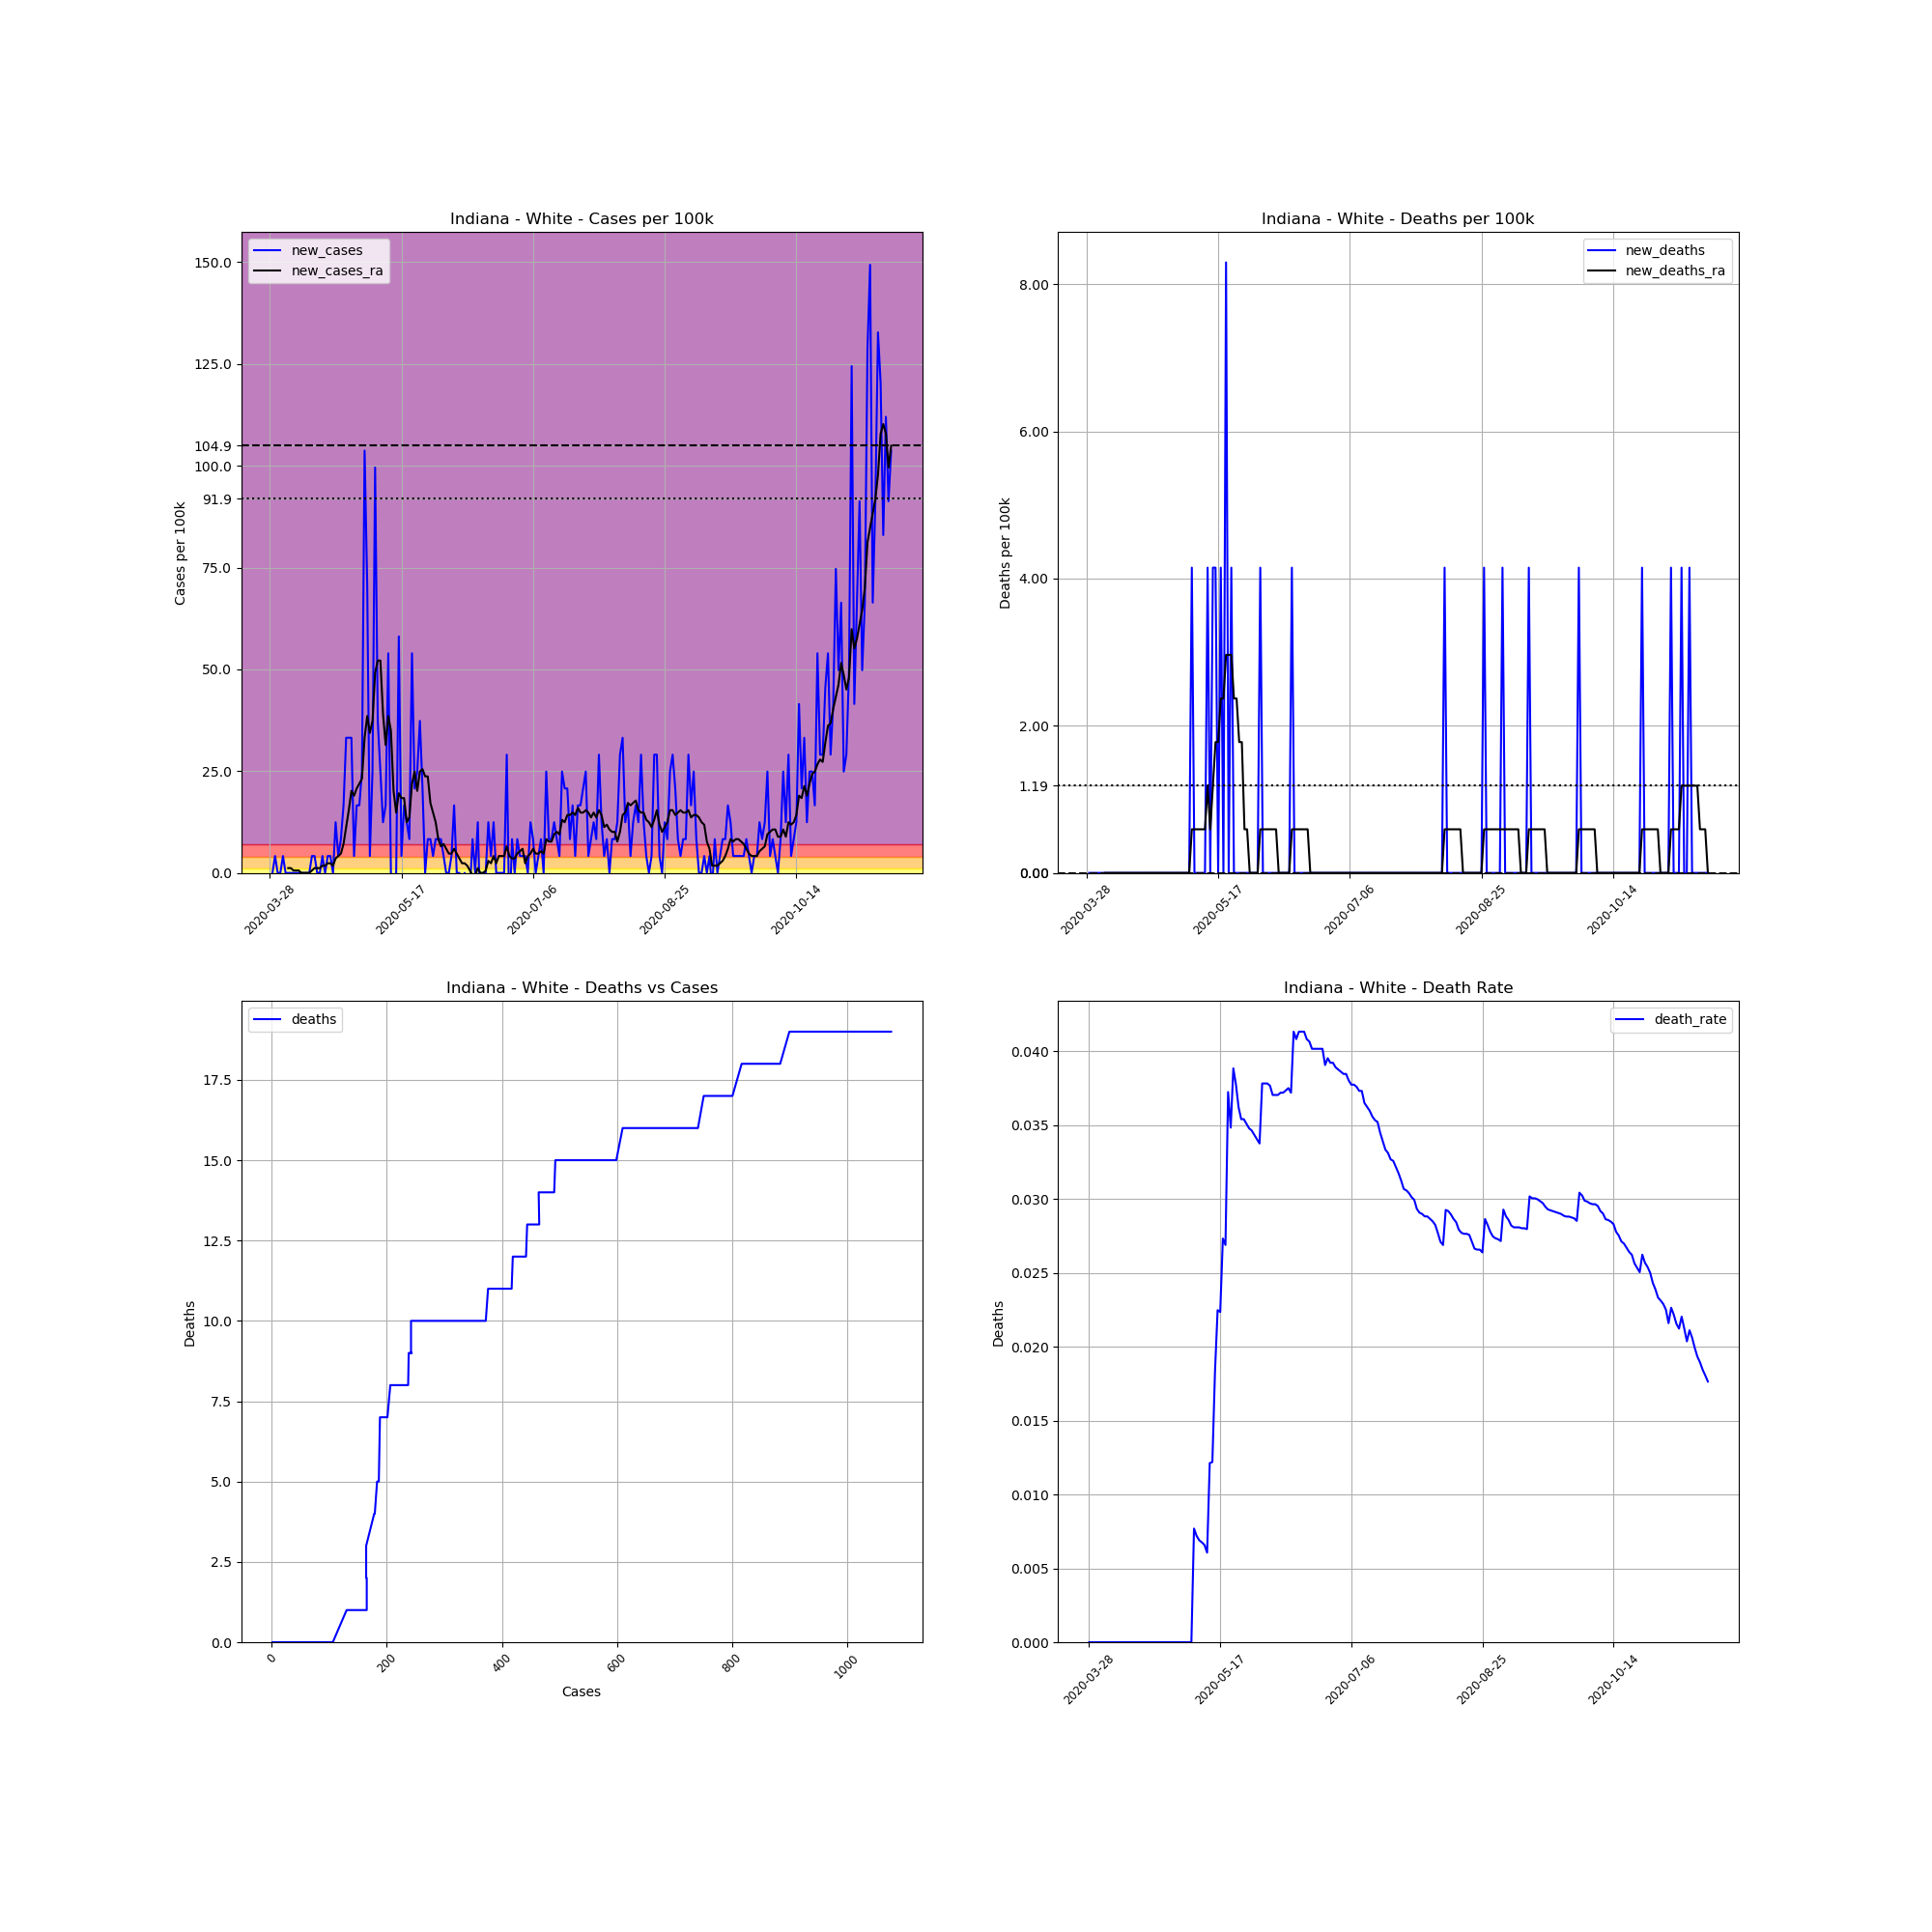

The table this chart was drawn from, first rows:
, date, county, state, fips, cases, deaths, COUNTY, STNAME, CTYNAME, POPESTIMATE2019, cases_per_100k, deaths_per_100k, death_rate, new_cases, new_deaths, new_cases_ra, new_deaths_ra
436207, 2020-03-28, White, Indiana, 18181, 1, 0, 181, Indiana, White, 24102, 4.149, 0.0, 0.0, , , , 
436208, 2020-03-29, White, Indiana, 18181, 1, 0, 181, Indiana, White, 24102, 4.149, 0.0, 0.0, 0.0, 0.0, , 
436209, 2020-03-30, White, Indiana, 18181, 2, 0, 181, Indiana, White, 24102, 8.298, 0.0, 0.0, 4.149, 0.0, , 
436210, 2020-03-31, White, Indiana, 18181, 2, 0, 181, Indiana, White, 24102, 8.298, 0.0, 0.0, 0.0, 0.0, , 
436211, 2020-04-01, White, Indiana, 18181, 2, 0, 181, Indiana, White, 24102, 8.298, 0.0, 0.0, 0.0, 0.0, , 
436212, 2020-04-02, White, Indiana, 18181, 3, 0, 181, Indiana, White, 24102, 12.45, 0.0, 0.0, 4.149, 0.0, , 
436213, 2020-04-03, White, Indiana, 18181, 3, 0, 181, Indiana, White, 24102, 12.45, 0.0, 0.0, 0.0, 0.0, , 
436214, 2020-04-04, White, Indiana, 18181, 3, 0, 181, Indiana, White, 24102, 12.45, 0.0, 0.0, 0.0, 0.0, 1.185, 0.0
436215, 2020-04-05, White, Indiana, 18181, 3, 0, 181, Indiana, White, 24102, 12.45, 0.0, 0.0, 0.0, 0.0, 1.185, 0.0
436216, 2020-04-06, White, Indiana, 18181, 3, 0, 181, Indiana, White, 24102, 12.45, 0.0, 0.0, 0.0, 0.0, 0.5927, 0.0
436217, 2020-04-07, White, Indiana, 18181, 3, 0, 181, Indiana, White, 24102, 12.45, 0.0, 0.0, 0.0, 0.0, 0.5927, 0.0
436218, 2020-04-08, White, Indiana, 18181, 3, 0, 181, Indiana, White, 24102, 12.45, 0.0, 0.0, 0.0, 0.0, 0.5927, 0.0
436219, 2020-04-09, White, Indiana, 18181, 3, 0, 181, Indiana, White, 24102, 12.45, 0.0, 0.0, 0.0, 0.0, 1.2688263138573217e-16, 0.0
436220, 2020-04-10, White, Indiana, 18181, 3, 0, 181, Indiana, White, 24102, 12.45, 0.0, 0.0, 0.0, 0.0, 1.2688263138573217e-16, 0.0
436221, 2020-04-11, White, Indiana, 18181, 3, 0, 181, Indiana, White, 24102, 12.45, 0.0, 0.0, 0.0, 0.0, 1.2688263138573217e-16, 0.0
436222, 2020-04-12, White, Indiana, 18181, 3, 0, 181, Indiana, White, 24102, 12.45, 0.0, 0.0, 0.0, 0.0, 1.2688263138573217e-16, 0.0
436223, 2020-04-13, White, Indiana, 18181, 4, 0, 181, Indiana, White, 24102, 16.6, 0.0, 0.0, 4.149, 0.0, 0.5927, 0.0
436224, 2020-04-14, White, Indiana, 18181, 5, 0, 181, Indiana, White, 24102, 20.75, 0.0, 0.0, 4.149, 0.0, 1.185, 0.0
436225, 2020-04-15, White, Indiana, 18181, 5, 0, 181, Indiana, White, 24102, 20.75, 0.0, 0.0, 0.0, 0.0, 1.185, 0.0
436226, 2020-04-16, White, Indiana, 18181, 5, 0, 181, Indiana, White, 24102, 20.75, 0.0, 0.0, 0.0, 0.0, 1.185, 0.0
436227, 2020-04-17, White, Indiana, 18181, 6, 0, 181, Indiana, White, 24102, 24.89, 0.0, 0.0, 4.149, 0.0, 1.778, 0.0
436228, 2020-04-18, White, Indiana, 18181, 6, 0, 181, Indiana, White, 24102, 24.89, 0.0, 0.0, 0.0, 0.0, 1.778, 0.0
436229, 2020-04-19, White, Indiana, 18181, 7, 0, 181, Indiana, White, 24102, 29.04, 0.0, 0.0, 4.149, 0.0, 2.371, 0.0
436230, 2020-04-20, White, Indiana, 18181, 8, 0, 181, Indiana, White, 24102, 33.19, 0.0, 0.0, 4.149, 0.0, 2.371, 0.0
436231, 2020-04-21, White, Indiana, 18181, 8, 0, 181, Indiana, White, 24102, 33.19, 0.0, 0.0, 0.0, 0.0, 1.778, 0.0
436232, 2020-04-22, White, Indiana, 18181, 11, 0, 181, Indiana, White, 24102, 45.64, 0.0, 0.0, 12.45, 0.0, 3.556, 0.0
436233, 2020-04-23, White, Indiana, 18181, 12, 0, 181, Indiana, White, 24102, 49.79, 0.0, 0.0, 4.149, 0.0, 4.149, 0.0
436234, 2020-04-24, White, Indiana, 18181, 14, 0, 181, Indiana, White, 24102, 58.09, 0.0, 0.0, 8.298, 0.0, 4.742, 0.0
436235, 2020-04-25, White, Indiana, 18181, 18, 0, 181, Indiana, White, 24102, 74.68, 0.0, 0.0, 16.6, 0.0, 7.113, 0.0
436236, 2020-04-26, White, Indiana, 18181, 26, 0, 181, Indiana, White, 24102, 107.9, 0.0, 0.0, 33.19, 0.0, 11.26, 0.0
436237, 2020-04-27, White, Indiana, 18181, 34, 0, 181, Indiana, White, 24102, 141.1, 0.0, 0.0, 33.19, 0.0, 15.41, 0.0
436238, 2020-04-28, White, Indiana, 18181, 42, 0, 181, Indiana, White, 24102, 174.3, 0.0, 0.0, 33.19, 0.0, 20.15, 0.0
436239, 2020-04-29, White, Indiana, 18181, 43, 0, 181, Indiana, White, 24102, 178.4, 0.0, 0.0, 4.149, 0.0, 18.97, 0.0
436240, 2020-04-30, White, Indiana, 18181, 47, 0, 181, Indiana, White, 24102, 195, 0.0, 0.0, 16.6, 0.0, 20.75, 0.0
436241, 2020-05-01, White, Indiana, 18181, 51, 0, 181, Indiana, White, 24102, 211.6, 0.0, 0.0, 16.6, 0.0, 21.93, 0.0
436242, 2020-05-02, White, Indiana, 18181, 57, 0, 181, Indiana, White, 24102, 236.5, 0.0, 0.0, 24.89, 0.0, 23.12, 0.0
436243, 2020-05-03, White, Indiana, 18181, 82, 0, 181, Indiana, White, 24102, 340.2, 0.0, 0.0, 103.7, 0.0, 33.19, 0.0
436244, 2020-05-04, White, Indiana, 18181, 99, 0, 181, Indiana, White, 24102, 410.8, 0.0, 0.0, 70.53, 0.0, 38.53, 0.0
436245, 2020-05-05, White, Indiana, 18181, 100, 0, 181, Indiana, White, 24102, 414.9, 0.0, 0.0, 4.149, 0.0, 34.38, 0.0
436246, 2020-05-06, White, Indiana, 18181, 106, 0, 181, Indiana, White, 24102, 439.8, 0.0, 0.0, 24.89, 0.0, 37.34, 0.0
436247, 2020-05-07, White, Indiana, 18181, 130, 1, 181, Indiana, White, 24102, 539.4, 4.149, 0.007692, 99.58, 4.149, 49.2, 0.5927
436248, 2020-05-08, White, Indiana, 18181, 139, 1, 181, Indiana, White, 24102, 576.7, 4.149, 0.007194, 37.34, 0.0, 52.16, 0.5927
436249, 2020-05-09, White, Indiana, 18181, 145, 1, 181, Indiana, White, 24102, 601.6, 4.149, 0.006897, 24.89, 0.0, 52.16, 0.5927
436250, 2020-05-10, White, Indiana, 18181, 148, 1, 181, Indiana, White, 24102, 614.1, 4.149, 0.006757, 12.45, 0.0, 39.12, 0.5927
436251, 2020-05-11, White, Indiana, 18181, 152, 1, 181, Indiana, White, 24102, 630.7, 4.149, 0.006579, 16.6, 0.0, 31.41, 0.5927
436252, 2020-05-12, White, Indiana, 18181, 165, 1, 181, Indiana, White, 24102, 684.6, 4.149, 0.006061, 53.94, 0.0, 38.53, 0.5927
436253, 2020-05-13, White, Indiana, 18181, 165, 2, 181, Indiana, White, 24102, 684.6, 8.298, 0.01212, 0.0, 4.149, 34.97, 1.185
436254, 2020-05-14, White, Indiana, 18181, 164, 2, 181, Indiana, White, 24102, 680.4, 8.298, 0.0122, -4.149, 0.0, 20.15, 0.5927
436255, 2020-05-15, White, Indiana, 18181, 164, 3, 181, Indiana, White, 24102, 680.4, 12.45, 0.01829, 0.0, 4.149, 14.82, 1.185
436256, 2020-05-16, White, Indiana, 18181, 178, 4, 181, Indiana, White, 24102, 738.5, 16.6, 0.02247, 58.09, 4.149, 19.56, 1.778
436257, 2020-05-17, White, Indiana, 18181, 179, 4, 181, Indiana, White, 24102, 742.7, 16.6, 0.02235, 4.149, 0.0, 18.37, 1.778
436258, 2020-05-18, White, Indiana, 18181, 183, 5, 181, Indiana, White, 24102, 759.3, 20.75, 0.02732, 16.6, 4.149, 18.37, 2.371
436259, 2020-05-19, White, Indiana, 18181, 186, 5, 181, Indiana, White, 24102, 771.7, 20.75, 0.02688, 12.45, 0.0, 12.45, 2.371
436260, 2020-05-20, White, Indiana, 18181, 188, 7, 181, Indiana, White, 24102, 780, 29.04, 0.03723, 8.298, 8.298, 13.63, 2.964
436261, 2020-05-21, White, Indiana, 18181, 201, 7, 181, Indiana, White, 24102, 834, 29.04, 0.03483, 53.94, 0.0, 21.93, 2.964
436262, 2020-05-22, White, Indiana, 18181, 206, 8, 181, Indiana, White, 24102, 854.7, 33.19, 0.03883, 20.75, 4.149, 24.89, 2.964
436263, 2020-05-23, White, Indiana, 18181, 212, 8, 181, Indiana, White, 24102, 879.6, 33.19, 0.03774, 24.89, 0.0, 20.15, 2.371
436264, 2020-05-24, White, Indiana, 18181, 221, 8, 181, Indiana, White, 24102, 916.9, 33.19, 0.0362, 37.34, 0.0, 24.89, 2.371
436265, 2020-05-25, White, Indiana, 18181, 226, 8, 181, Indiana, White, 24102, 937.7, 33.19, 0.0354, 20.75, 0.0, 25.49, 1.778
436266, 2020-05-26, White, Indiana, 18181, 226, 8, 181, Indiana, White, 24102, 937.7, 33.19, 0.0354, 0.0, 0.0, 23.71, 1.778
... 177 more rows
